Image classification data set "split_toilets" (007subhajitrajhalder/Amar-Sohor on GitHub). Class labels (7): broken public toilet, broken public urinal, clean public toilet, clean public urinal, dirty public toilet, dirty public urinal, irrelevant image.

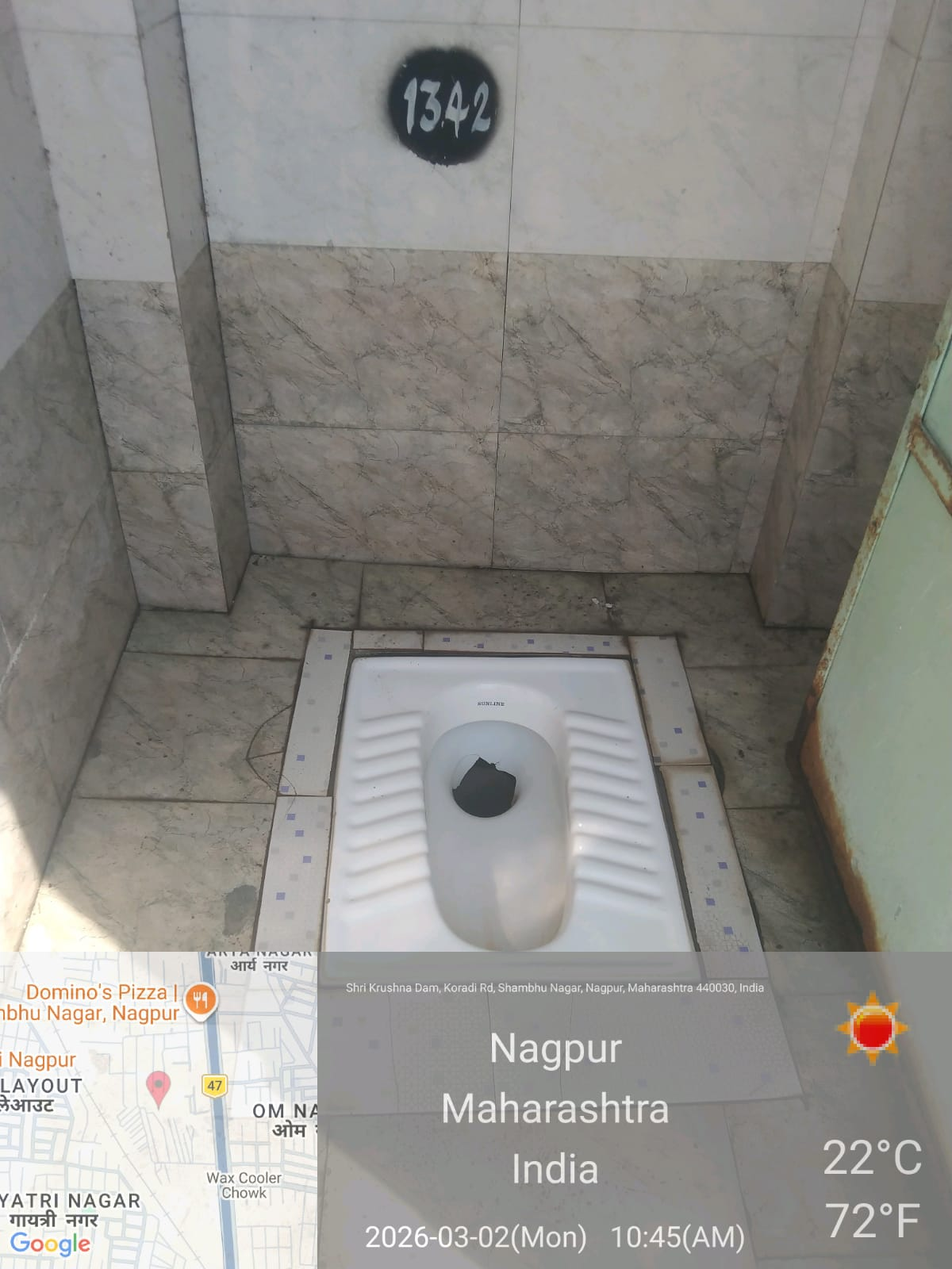
Label: clean public toilet

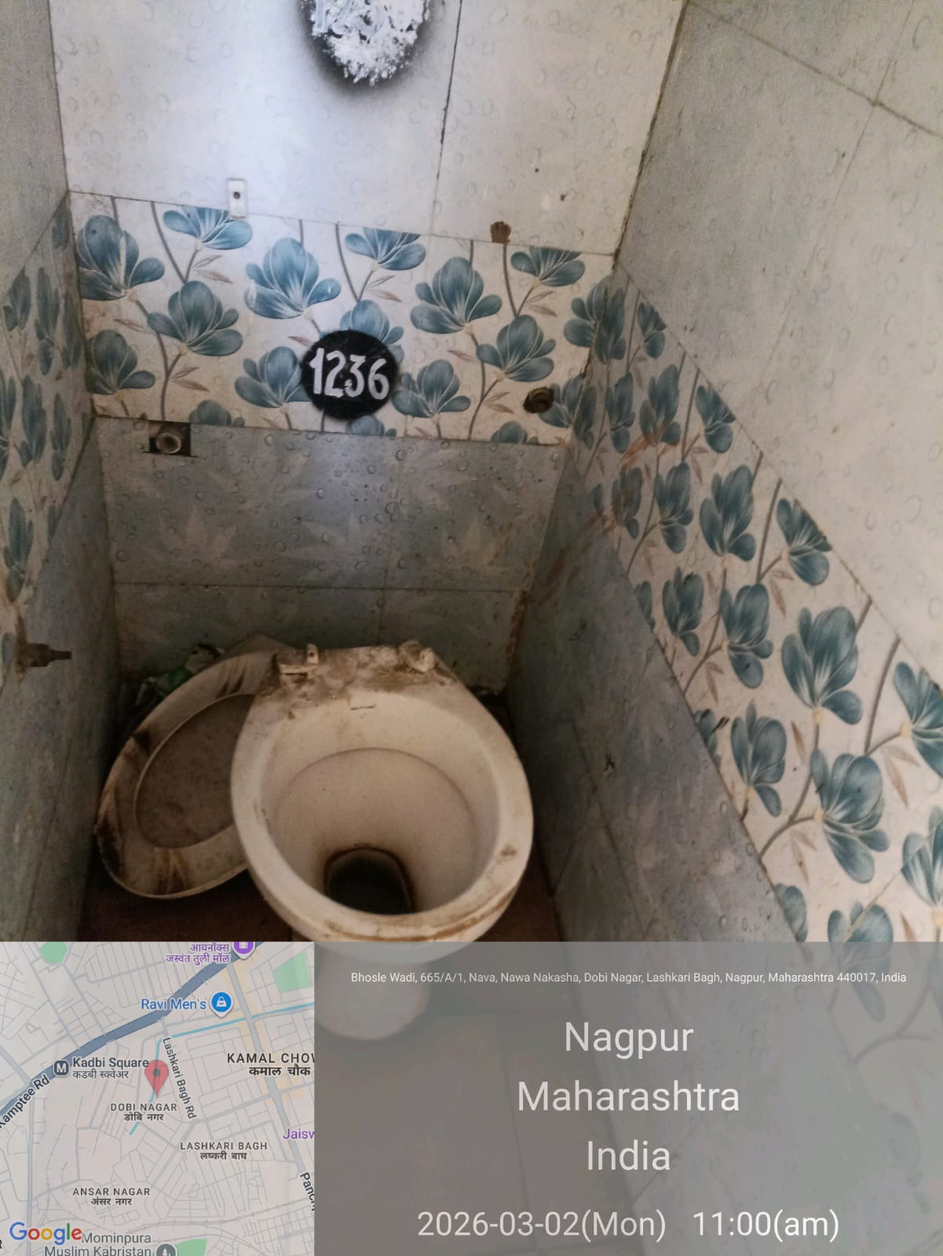
Label: dirty public toilet

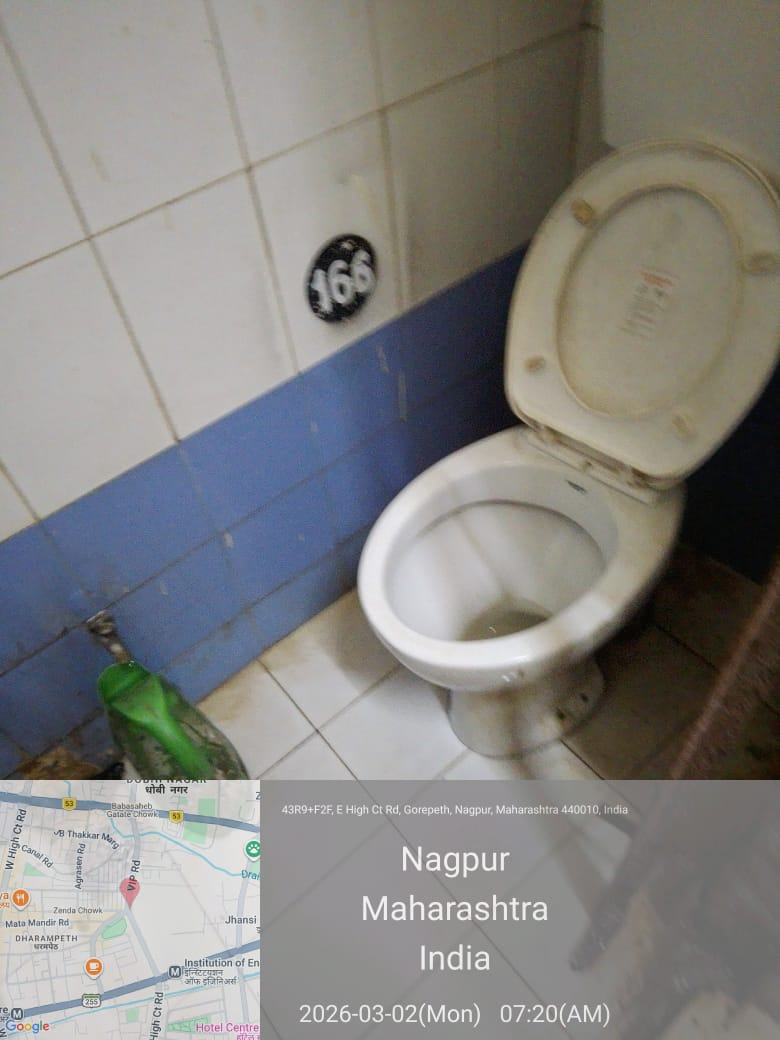
Label: dirty public toilet

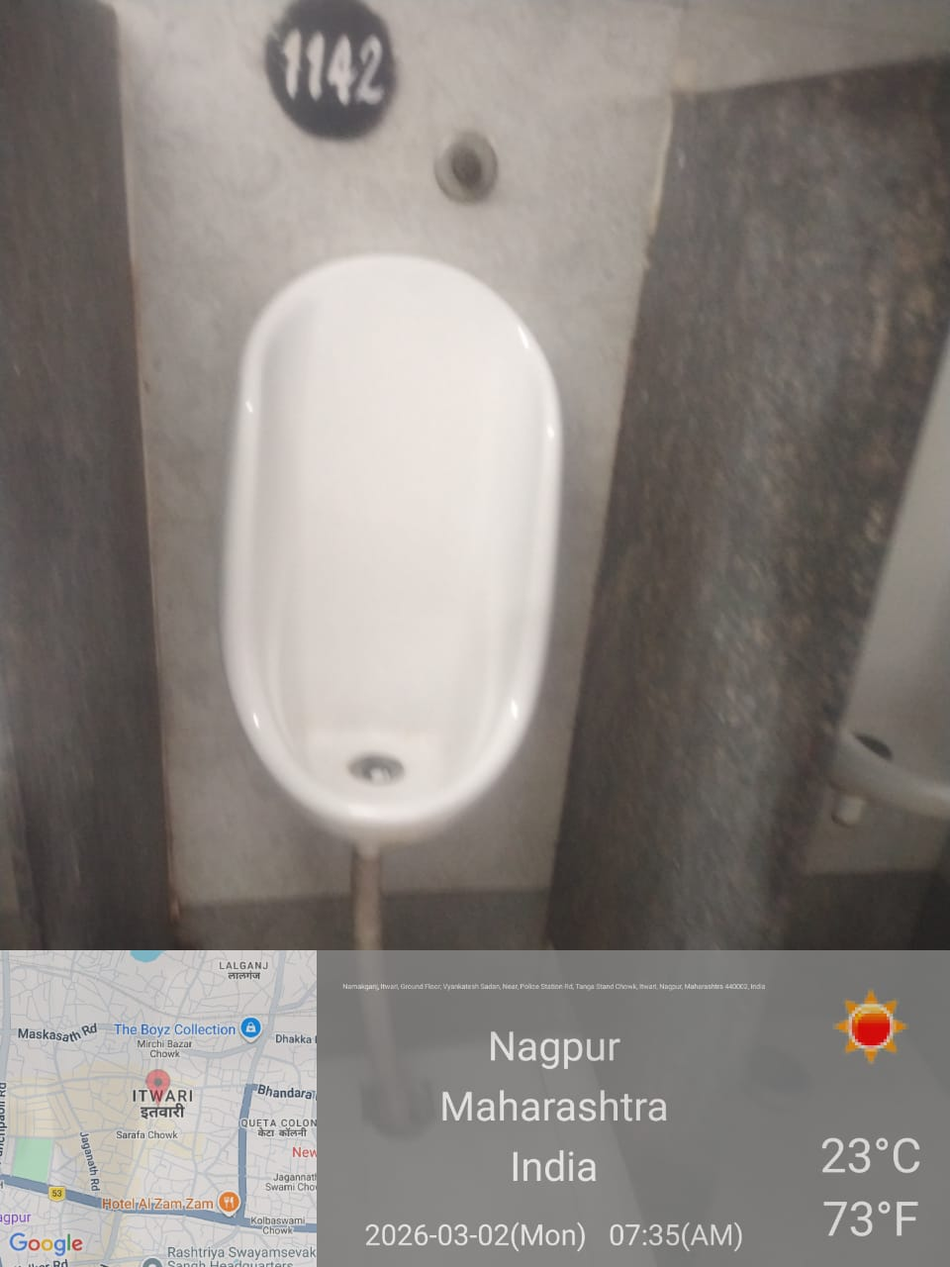
Label: clean public urinal

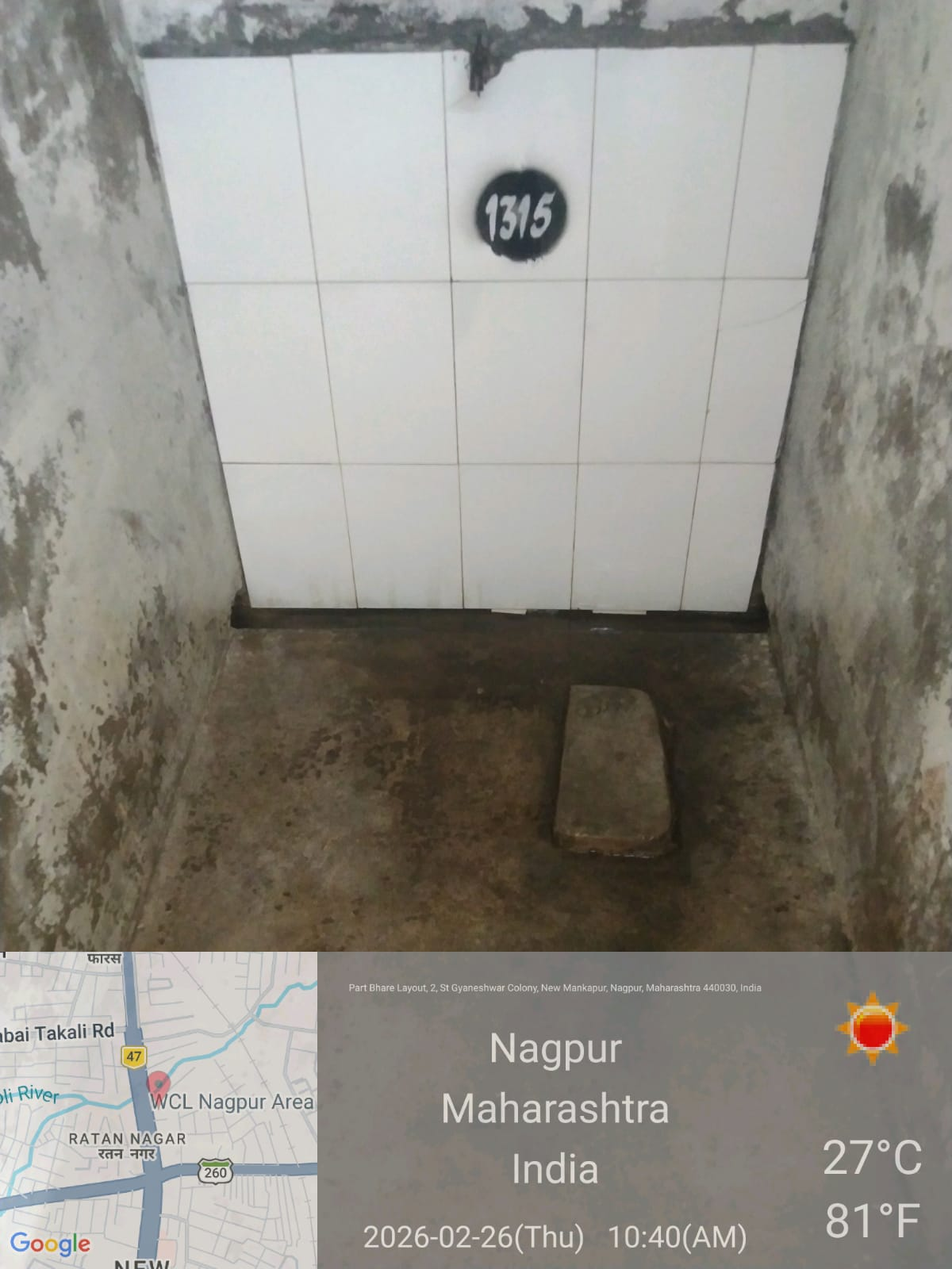
Label: irrelevant image

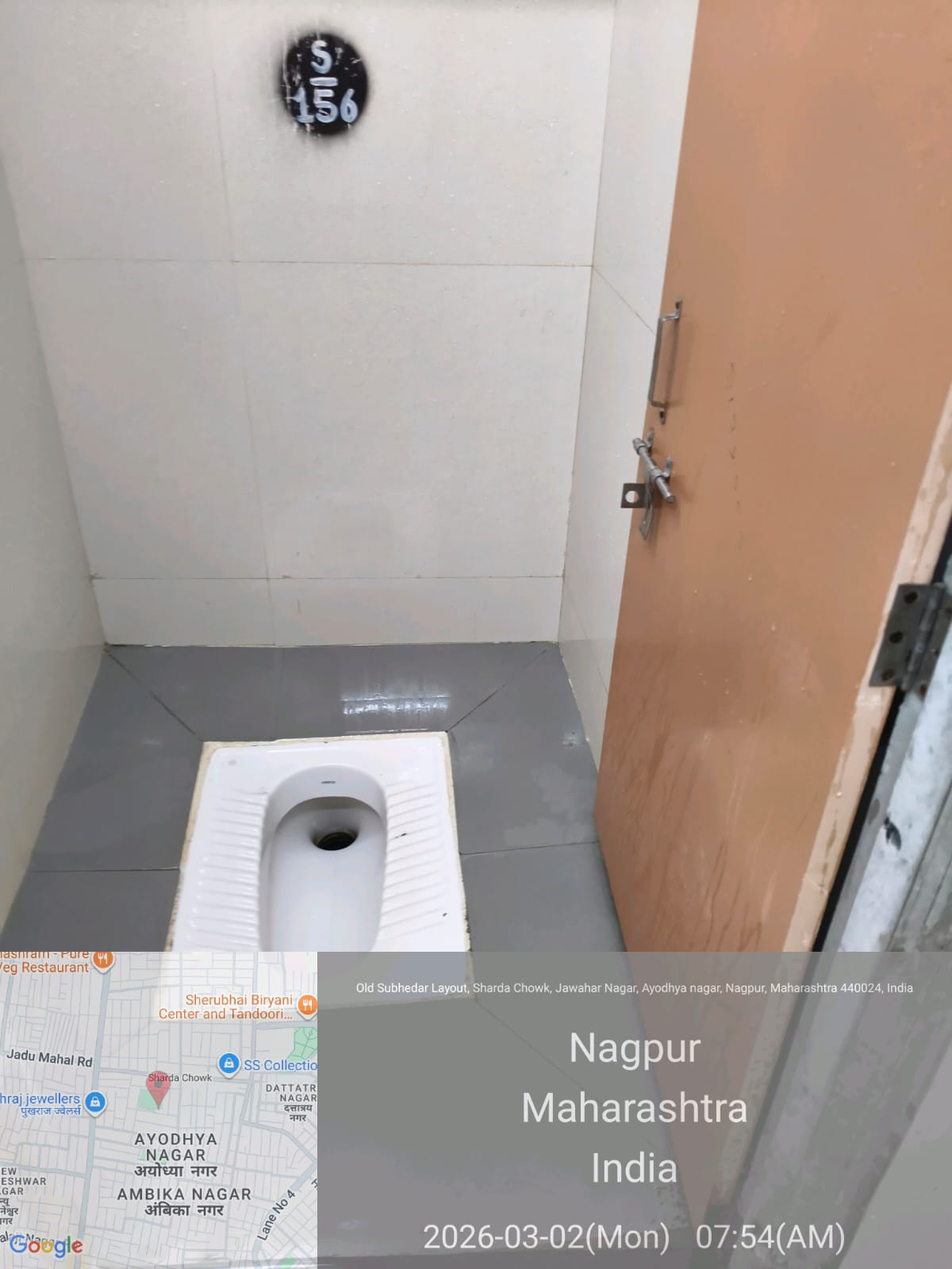
Label: clean public toilet
